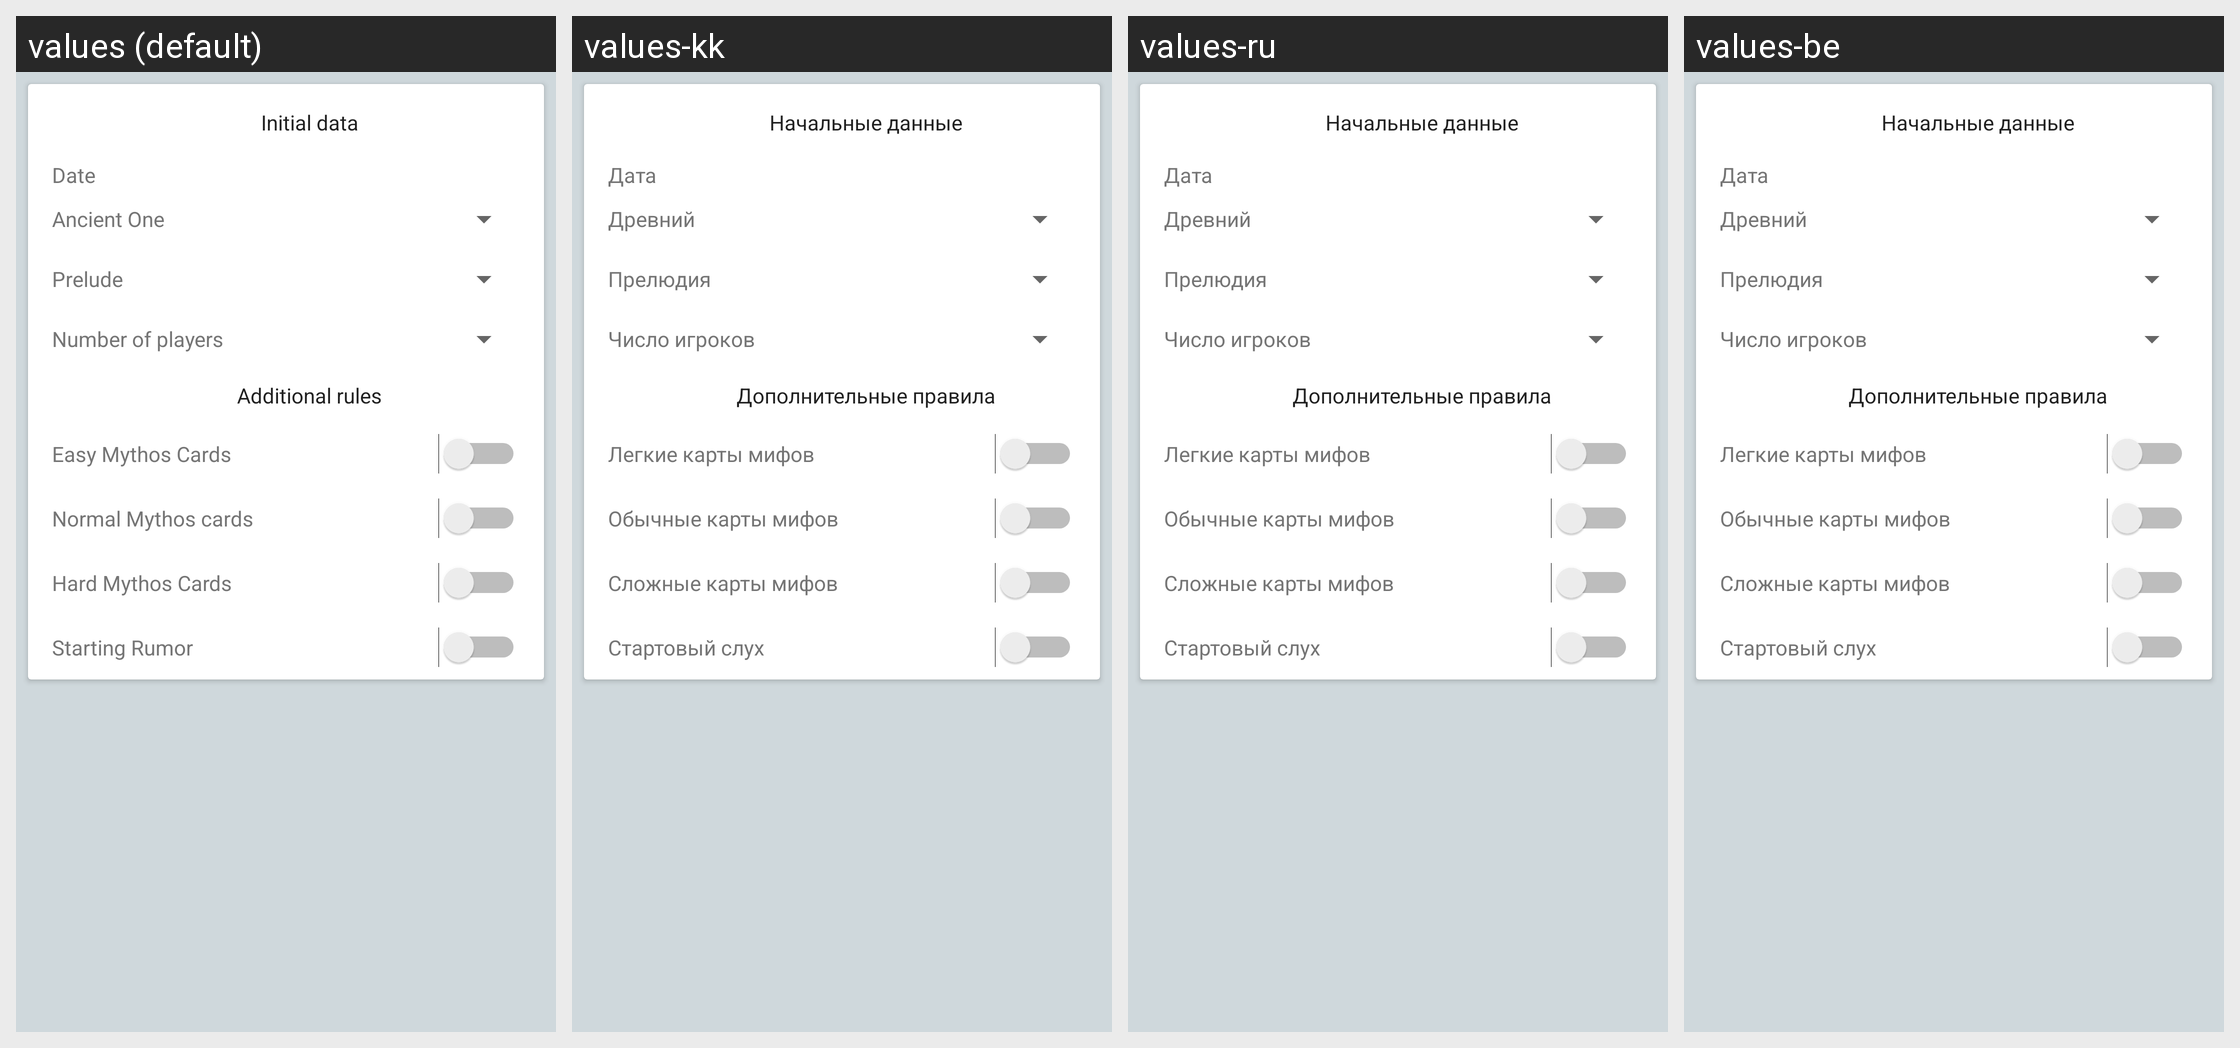

For this localized Android screen grid, give each drawn string resource with its value in every locale shown.
Android screen res/layout/fragment_starting_data.xml rendered under 4 locales, left to right: values (default), values-kk, values-ru, values-be. Device: Nexus 5 (rendered at 1080×1920; each locale shown at half size, 540×960, under a caption strip naming it); theme AppTheme.
Other locales in the repository, not shown: values-ab, values-ky, values-uk.
Strings drawn on this screen, with the default value and each locale's value (text and hints the layout hard-codes, and strings that could not be matched under every locale, appear in the picture but are not listed):

activity_add_party_header
  values: Initial data
  values-kk: Начальные данные
  values-ru: Начальные данные
  values-be: Начальные данные

date
  values: Date
  values-kk: Дата
  values-ru: Дата
  values-be: Дата

ancientOne
  values: Ancient One
  values-kk: Древний
  values-ru: Древний
  values-be: Древний

prelude_header
  values: Prelude
  values-kk: Прелюдия
  values-ru: Прелюдия
  values-be: Прелюдия

playersCount
  values: Number of players
  values-kk: Число игроков
  values-ru: Число игроков
  values-be: Число игроков

additionalRules
  values: Additional rules
  values-kk: Дополнительные правила
  values-ru: Дополнительные правила
  values-be: Дополнительные правила

simpleMyths
  values: Easy Mythos Cards
  values-kk: Легкие карты мифов
  values-ru: Легкие карты мифов
  values-be: Легкие карты мифов

normalMyths
  values: Normal Mythos cards
  values-kk: Обычные карты мифов
  values-ru: Обычные карты мифов
  values-be: Обычные карты мифов

hardMyths
  values: Hard Mythos Cards
  values-kk: Сложные карты мифов
  values-ru: Сложные карты мифов
  values-be: Сложные карты мифов

startingRumor
  values: Starting Rumor
  values-kk: Стартовый слух
  values-ru: Стартовый слух
  values-be: Стартовый слух
